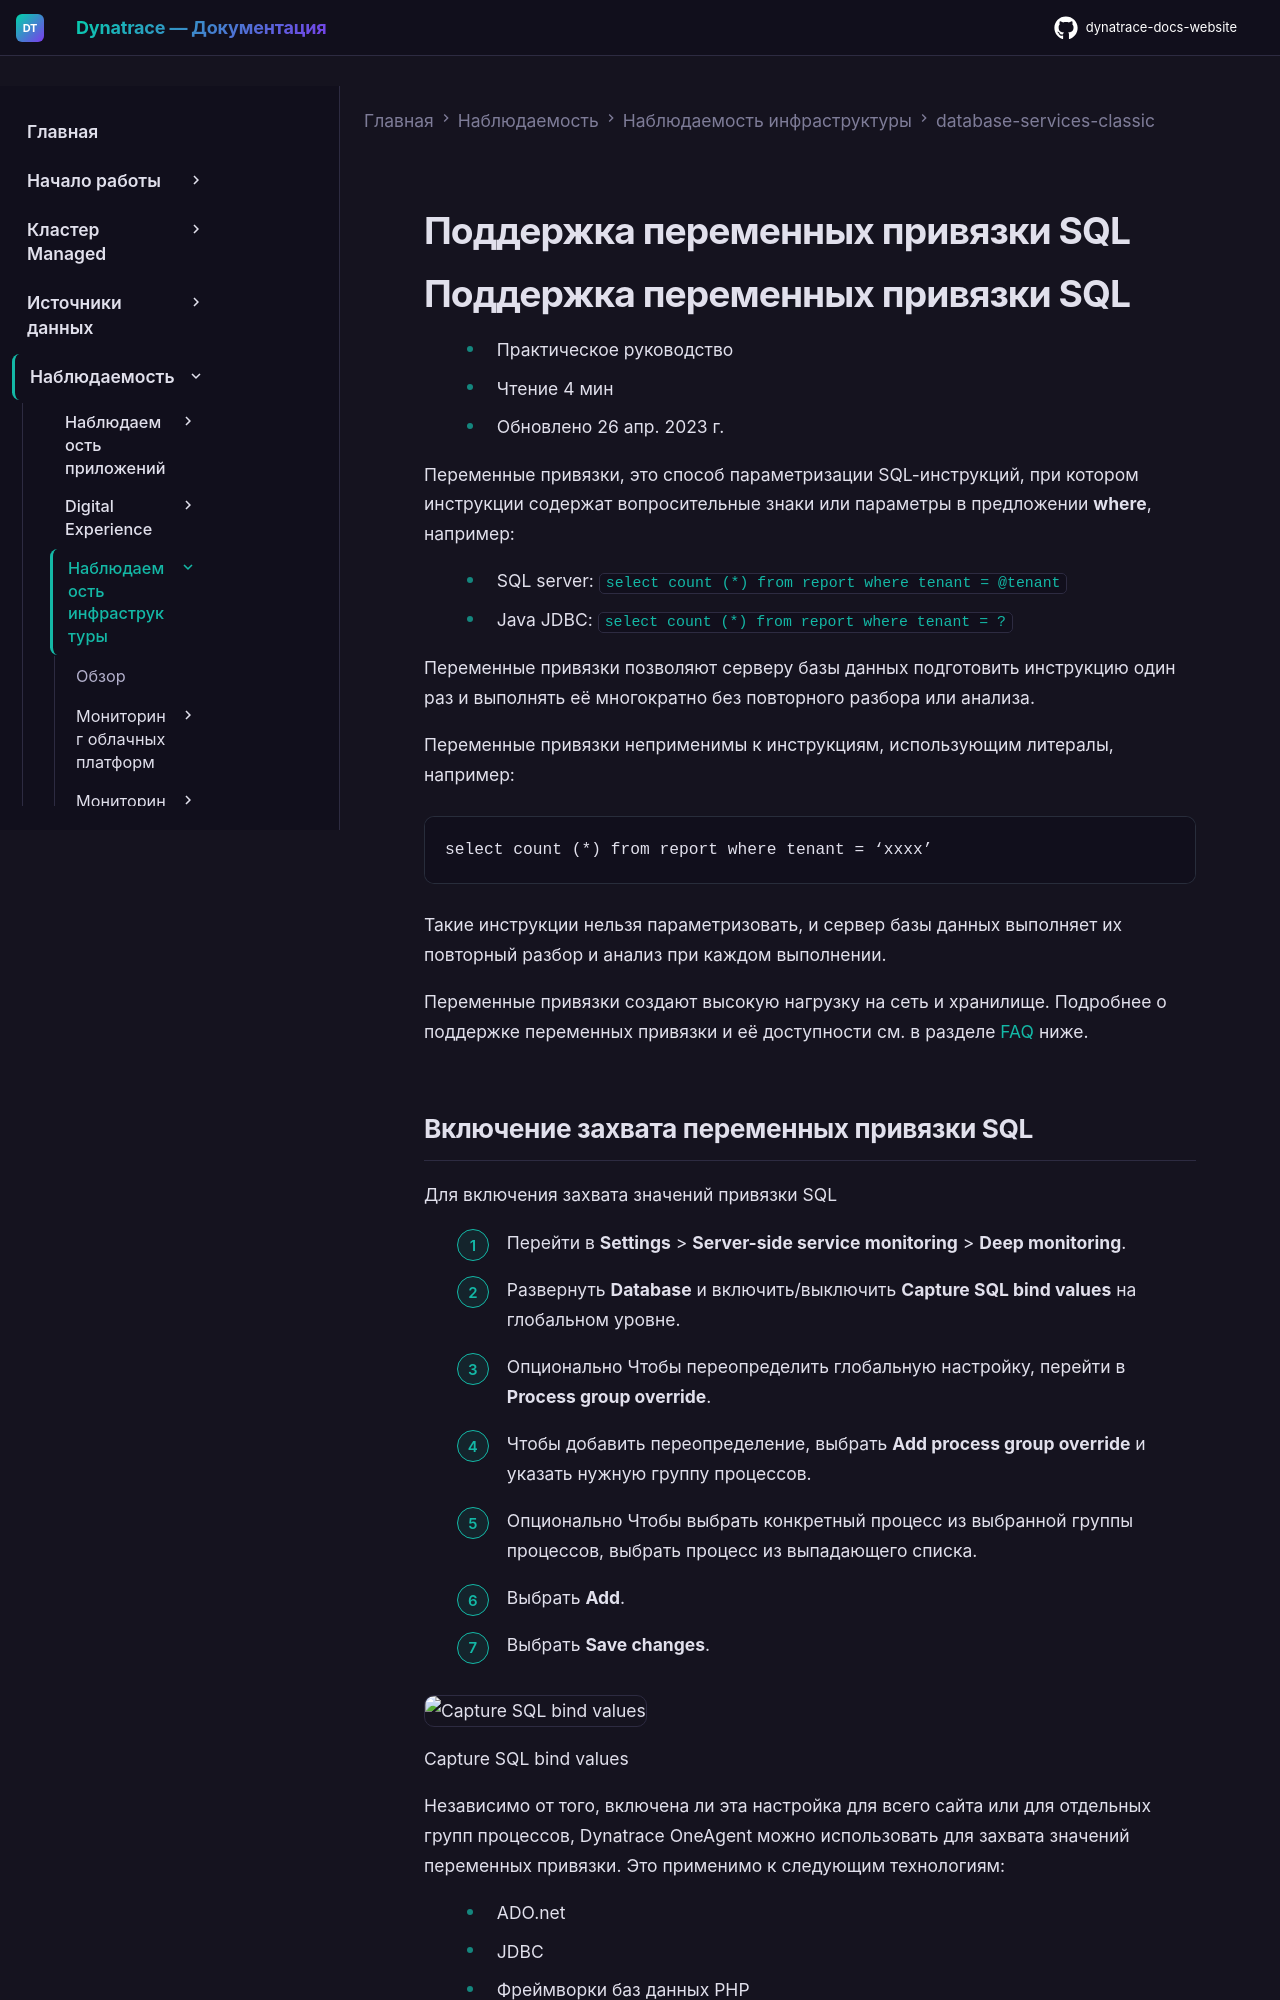

repository: Yerkebulan-Ardabayev/dynatrace-docs-website · page: managed-ru/observe/infrastructure-observability/database-services-classic/support-for-sql-bind-variables/index.html · generator: mkdocs

---
title: Поддержка переменных привязки SQL
source: https://docs.dynatrace.com/managed/observe/infrastructure-observability/database-services-classic/support-for-sql-bind-variables
---

# Поддержка переменных привязки SQL

# Поддержка переменных привязки SQL

* Практическое руководство
* Чтение 4 мин
* Обновлено 26 апр. 2023 г.

Переменные привязки, это способ параметризации SQL-инструкций, при котором инструкции содержат вопросительные знаки или параметры в предложении **where**, например:

* SQL server: `select count (*) from report where tenant = @tenant`
* Java JDBC: `select count (*) from report where tenant = ?`

Переменные привязки позволяют серверу базы данных подготовить инструкцию один раз и выполнять её многократно без повторного разбора или анализа.

Переменные привязки неприменимы к инструкциям, использующим литералы, например:

```
select count (*) from report where tenant = ‘xxxx’
```

Такие инструкции нельзя параметризовать, и сервер базы данных выполняет их повторный разбор и анализ при каждом выполнении.

Переменные привязки создают высокую нагрузку на сеть и хранилище. Подробнее о поддержке переменных привязки и её доступности см. в разделе [FAQ](#faq) ниже.
